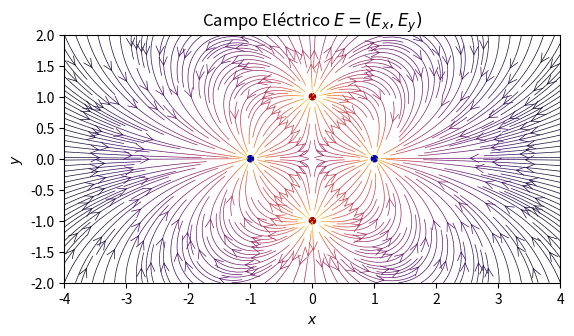

Python code for this plot:
%matplotlib inline
import numpy as np
import matplotlib.pyplot as plt
from matplotlib.patches import Circle

def E(q, r0, x, y):
    """
    Calcula el campo eléctrico vectorial generado por una 
    carga q en el punto r0.
    
    Args:
        q : carga eléctrica
        r0: tupla que indica la posición de la carga eléctrica.
        x,y: grid para calcular el campo eléctrico.
    Return:
        El campo eléctrico vectorial E=(Ex,Ey)
    """
    r3 = np.hypot(x-r0[0], y-r0[1])**3
    return q * (x - r0[0]) / r3, q * (y - r0[1]) / r3

def generaCargas(nq):
    """
    Crea multipolos con un número de cargas nq de signo 
    alternante igualmente espaciadas en el círculo 
    unitario.
    
    Args:
        nq : número total de cargas.

    Return:
    """
    cg = []
    for i in range(nq):
        q = i%2 * 2 - 1
        x = np.cos(2*np.pi*i/nq)
        y = np.sin(2*np.pi*i/nq)
        cg.append((q,(x,y)))
    return cg

# Creación del dominio y la malla
nx, ny = 64, 64
lx1,lx2 = -4, 4
ly1,ly2 = -2, 2
xg,yg = np.meshgrid(np.linspace(lx1, lx2, nx), np.linspace(ly1, ly2, ny))

nq = 2**2
cargas = generaCargas(nq)

# Crea el campo vectorial E = (Ex,Ey) sumando los campos
# eléctricos que genera cada carga.
Ex, Ey = np.zeros((ny, nx)), np.zeros((ny, nx))
for carga in cargas:
    ex, ey = E(*carga, x=xg, y=yg)
    Ex += ex
    Ey += ey

fig = plt.figure()
ax = fig.add_subplot(111)

# Mapa de color para dibujar las líneas de corriente.
mapa_colores = 2 * np.log(np.hypot(Ex, Ey))

ax.streamplot(xg, yg, Ex, Ey, color=mapa_colores, linewidth=0.5, 
              cmap=plt.cm.inferno, density=3, arrowstyle='->', 
              arrowsize=1.5)

# Agregamos círculos en las posiciones de las cargas
colores = {True: '#aa0000', False: '#0000aa'}
for q, pos in cargas:
    ax.add_artist(Circle(pos, 0.05, color=colores[q>0]))

ax.set_xlabel('$x$')
ax.set_ylabel('$y$')
ax.set_xlim(lx1,lx2)
ax.set_ylim(ly1,ly2)
ax.set_aspect('equal')
plt.title('Campo Eléctrico $E = (E_x, E_y)$')
#plt.savefig('Electrico.pdf')
plt.show()

